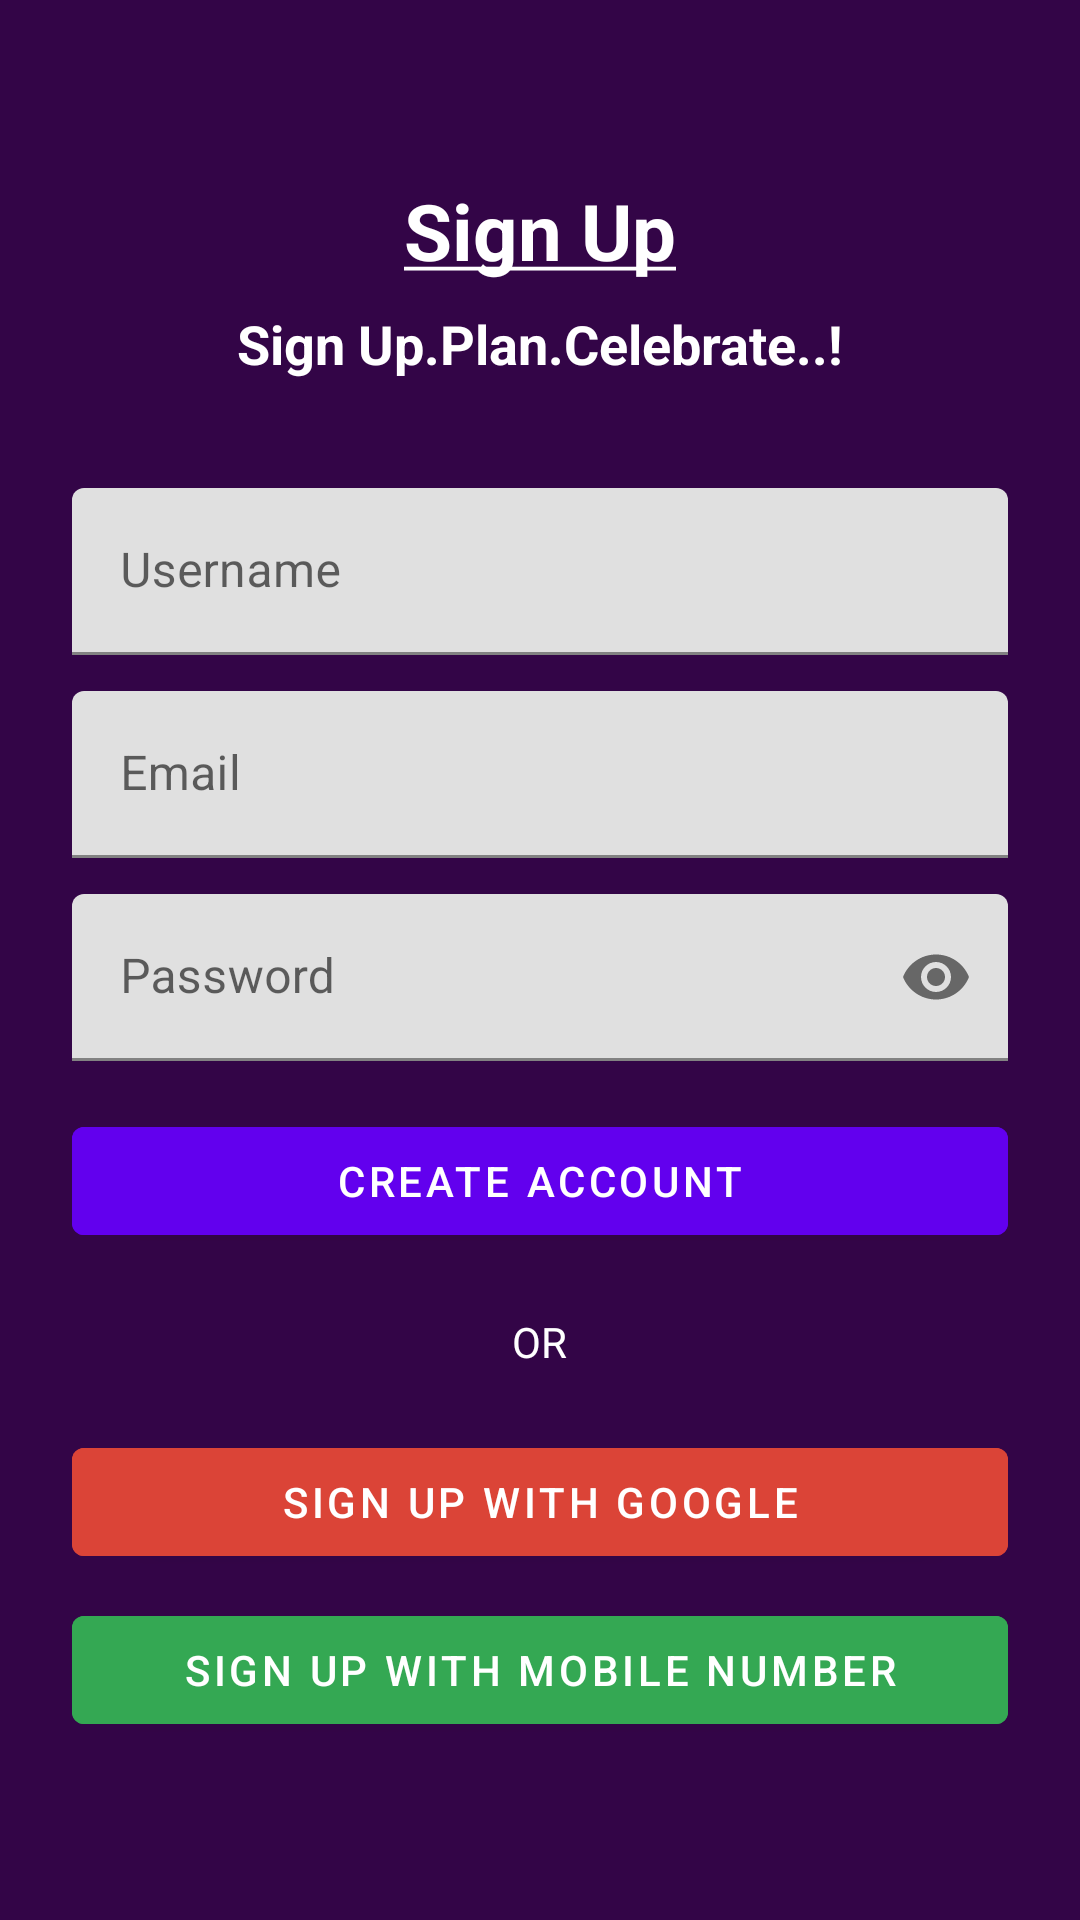

Here is an Android app screen rendered from its layout file. Give the layout XML and the strings, colors and styles it references.
<!-- AndroidManifest.xml: application theme Theme.MyApp -->
<!-- res/layout/activity_signup.xml -->
<?xml version="1.0" encoding="utf-8"?>
<LinearLayout xmlns:android="http://schemas.android.com/apk/res/android"
    android:layout_width="match_parent"
    android:layout_height="match_parent"
    xmlns:app="http://schemas.android.com/apk/res-auto"
    android:orientation="vertical"
    android:gravity="center"
    android:padding="24dp"
    android:background="#330547">

    <TextView
        android:text="@string/sign_up"
        android:textSize="26sp"
        android:textStyle="bold"
        android:textColor="@android:color/white"
        android:gravity="center"
        android:layout_marginBottom="8dp"
        android:layout_width="match_parent"
        android:layout_height="wrap_content" />

    <TextView
        android:text="@string/centre_stage2"
        android:textSize="18dp"
        android:textStyle="bold"
        android:textColor="@android:color/white"
        android:gravity="center"
        android:layout_marginBottom="24dp"
        android:layout_width="match_parent"
        android:layout_height="wrap_content" />

    
    <com.google.android.material.textfield.TextInputLayout
        android:layout_width="match_parent"
        android:layout_height="wrap_content"
        android:layout_marginTop="12dp"
        android:hint="@string/username"
        app:boxStrokeColor="#6200EE">

        <com.google.android.material.textfield.TextInputEditText
            android:id="@+id/UsernameInput"
            android:layout_width="match_parent"
            android:layout_height="wrap_content"
            android:inputType="text"
            android:textColor="#9A9595" />
    </com.google.android.material.textfield.TextInputLayout>

    
    <com.google.android.material.textfield.TextInputLayout
        android:layout_width="match_parent"
        android:layout_height="wrap_content"
        android:layout_marginTop="12dp"
        android:hint="@string/email"
        app:boxStrokeColor="#6200EE">

        <com.google.android.material.textfield.TextInputEditText
            android:id="@+id/emailInput"
            android:layout_width="match_parent"
            android:layout_height="wrap_content"
            android:inputType="textEmailAddress"
            android:textColor="#9A9595" />
    </com.google.android.material.textfield.TextInputLayout>

    
    <com.google.android.material.textfield.TextInputLayout
        android:layout_width="match_parent"
        android:layout_height="wrap_content"
        android:layout_marginTop="12dp"
        android:hint="@string/password"
        app:boxStrokeColor="#6200EE"
        app:endIconMode="password_toggle">

        <com.google.android.material.textfield.TextInputEditText
            android:id="@+id/passwordInput"
            android:layout_width="match_parent"
            android:layout_height="wrap_content"
            android:inputType="textPassword"
            android:textColor="#9A9595" />
    </com.google.android.material.textfield.TextInputLayout>


    <Button
        android:id="@+id/loginButton"
        android:layout_width="match_parent"
        android:layout_height="wrap_content"
        android:text="Create Account"
        android:layout_marginTop="16dp"
        android:backgroundTint="#6200EE"
        android:textColor="#FFFFFF" />

    <TextView
        android:layout_width="wrap_content"
        android:layout_height="wrap_content"
        android:text="OR"
        android:textColor="@android:color/white"
        android:layout_gravity="center"
        android:layout_marginTop="20dp"
        android:layout_marginBottom="12dp" />

    
    <Button
        android:id="@+id/googleButton"
        android:layout_width="match_parent"
        android:layout_height="wrap_content"
        android:text="@string/continue_google2"
        android:layout_marginTop="8dp"
        android:backgroundTint="#DB4437"
        android:textColor="#FFFFFF" />

    
    <Button
        android:id="@+id/phoneButton"
        android:layout_width="match_parent"
        android:layout_height="wrap_content"
        android:text="@string/continue_phone2"
        android:layout_marginTop="8dp"
        android:backgroundTint="#34A853"
        android:textColor="#FFFFFF" />

</LinearLayout>
<!-- resources referenced by this layout -->
<resources>
  <string name="centre_stage2">Sign Up.Plan.Celebrate..!</string>
  <string name="continue_google2">Sign Up with Google</string>
  <string name="continue_phone2">Sign Up with Mobile Number</string>
  <string name="email">Email</string>
  <string name="password">Password</string>
  <string name="sign_up"><u>Sign Up</u></string>
  <string name="username">Username</string>
  <style name="Theme.MyApp" parent="Theme.MaterialComponents.DayNight.NoActionBar">
  
          
          <item name="colorPrimary">#6200EE</item>
          <item name="colorPrimaryVariant">#3700B3</item>
          <item name="colorOnPrimary">#FFFFFF</item>
          <item name="colorSecondary">#03DAC5</item>
          <item name="colorOnSecondary">#000000</item>
          <item name="android:textColorHint">@color/white</item>
          <item name="android:textColor">@color/white</item>
          <item name="colorButtonNormal">@android:color/transparent</item>
  
      </style>
  <color name="white">#FFFFFFFF</color>
</resources>
